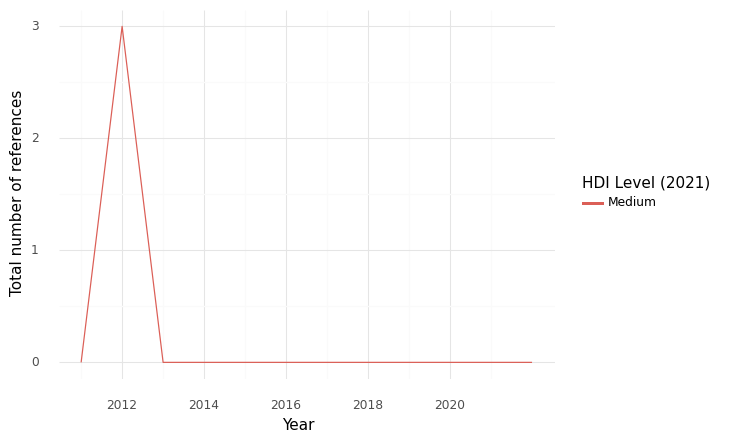

The file beside this chart, header and first rows:
, HDI Level (2021), Year, intersection, climate, health, sum
0, Medium, 2011, 0.0, 3.0, 43.0, 46.0
1, Medium, 2012, 3.0, 36.0, 60.0, 99.0
2, Medium, 2013, 0.0, 1.0, 24.0, 25.0
3, Medium, 2014, 0.0, 0.0, 10.0, 10.0
4, Medium, 2015, 0.0, 2.0, 23.0, 25.0
5, Medium, 2016, 0.0, 2.0, 22.0, 24.0
6, Medium, 2017, 0.0, 1.0, 15.0, 16.0
7, Medium, 2018, 0.0, 1.0, 16.0, 17.0
8, Medium, 2019, 0.0, 2.0, 23.0, 25.0
9, Medium, 2020, 0.0, 1.0, 16.0, 17.0
10, Medium, 2021, 0.0, 1.0, 19.0, 20.0
11, Medium, 2022, 0.0, 0.0, 0.0, 0.0
